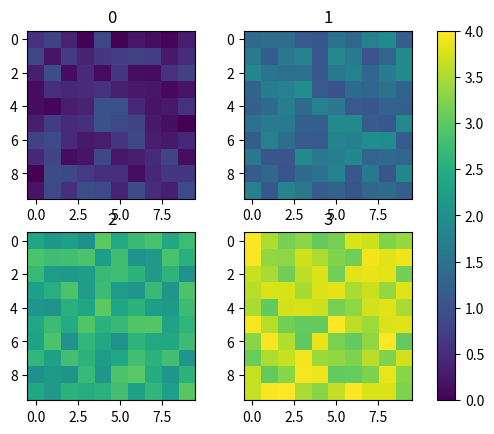

Write Python code to recreate this figure.
#https://stackoverflow.com/questions/13784201/how-to-have-one-colorbar-for-all-subplots

import numpy as np
from matplotlib.colors import Normalize
import matplotlib.pyplot as plt
import matplotlib.cm as cm
fig, axes = plt.subplots(nrows=2, ncols=2)
cmap=cm.get_cmap('viridis')
normalizer=Normalize(0,4)
im=cm.ScalarMappable(norm=normalizer)
for i,ax in enumerate(axes.flat):
    ax.imshow(i+np.random.random((10,10)),cmap=cmap,norm=normalizer)
    ax.set_title(str(i))
fig.colorbar(im, ax=axes.ravel().tolist())
plt.show()
